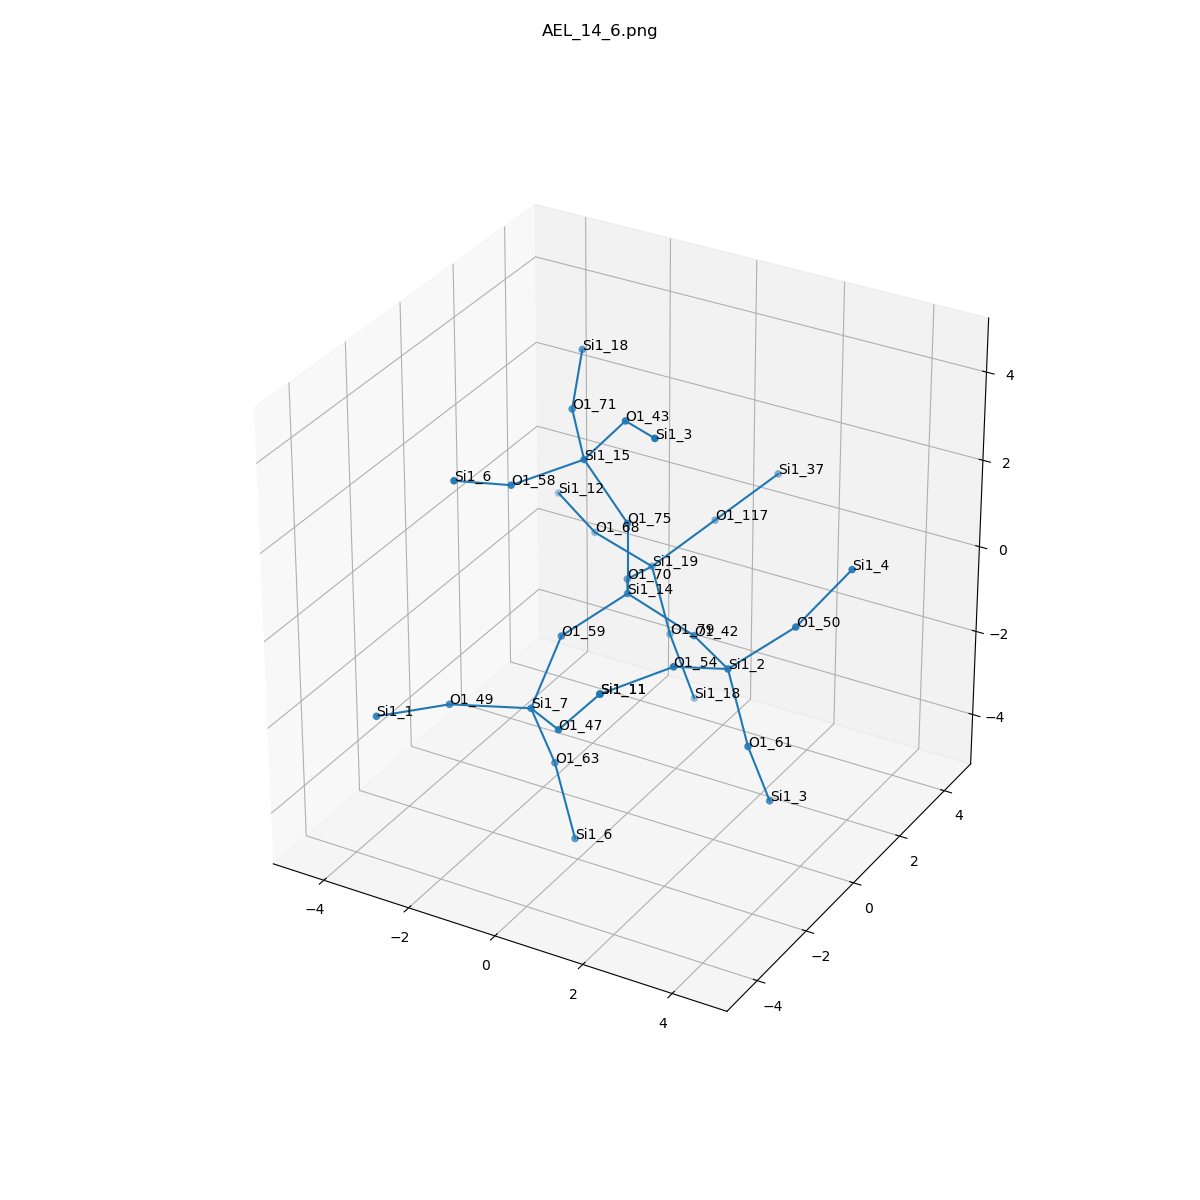

The table this chart was drawn from, first rows:
, neighbor_num, isite, atom, x, y, z, front_index
0, 0, 14, Si1, 0.0, 0.0, 0.0, 
1, 1, 70, O1, -0.7637, 1.311, -0.5365, 0.0
2, 1, 42, O1, 1.52, 0.0, -0.5317, 0.0
3, 1, 75, O1, 3.3306690738754696e-16, 5.551115123125783e-17, 1.61, 0.0
4, 1, 59, O1, -0.7538, -1.318, -0.5374, 0.0
5, 2, 19, Si1, -1.043, 2.808, -1.057, 1.0
6, 2, 2, Si1, 2.815, -0.9511, -0.4267, 2.0
7, 2, 15, Si1, -0.8164, -0.2923, 2.966, 3.0
8, 2, 7, Si1, -0.7199, -2.563, -1.558, 4.0
9, 3, 68, O1, -2.602, 3.158, -0.8603, 5.0
10, 3, 117, O1, -0.1485, 3.845, -0.217, 5.0
11, 3, 79, O1, -0.6685, 2.907, -2.618, 5.0
12, 3, 61, O1, 3.42, -1.203, -1.897, 6.0
13, 3, 54, O1, 2.388, -2.361, 0.2247, 6.0
14, 3, 50, O1, 3.927, -0.2512, 0.501, 6.0
15, 3, 58, O1, -1.672, -1.647, 2.797, 7.0
16, 3, 43, O1, 0.2217, -0.4648, 4.185, 7.0
17, 3, 71, O1, -1.811, 0.9356, 3.269, 7.0
18, 3, 63, O1, -0.5078, -2.019, -3.059, 8.0
19, 3, 49, O1, -2.113, -3.363, -1.468, 8.0
20, 3, 47, O1, 0.4949, -3.543, -1.163, 8.0
21, 4, 12, Si1, -3.969, 3.99, -0.6994, 9.0
22, 4, 37, Si1, 0.746, 4.882, 0.6233, 10.0
23, 4, 18, Si1, -0.1945, 3.112, -4.14, 11.0
24, 4, 3, Si1, 3.632, -0.6583, -3.398, 12.0
25, 4, 11, Si1, 1.533, -3.715, 0.0558, 13.0
26, 4, 4, Si1, 4.479, 1.013, 1.33, 14.0
27, 4, 6, Si1, -2.098, -3.056, 3.449, 15.0
28, 4, 3, Si1, 1.436, -1.445, 4.58, 16.0
29, 4, 18, Si1, -2.39, 2.325, 3.838, 17.0
30, 4, 6, Si1, 0.09787, -2.27, -4.529, 18.0
31, 4, 1, Si1, -2.944, -4.727, -1.279, 19.0
32, 4, 11, Si1, 1.533, -3.715, 0.0558, 20.0
